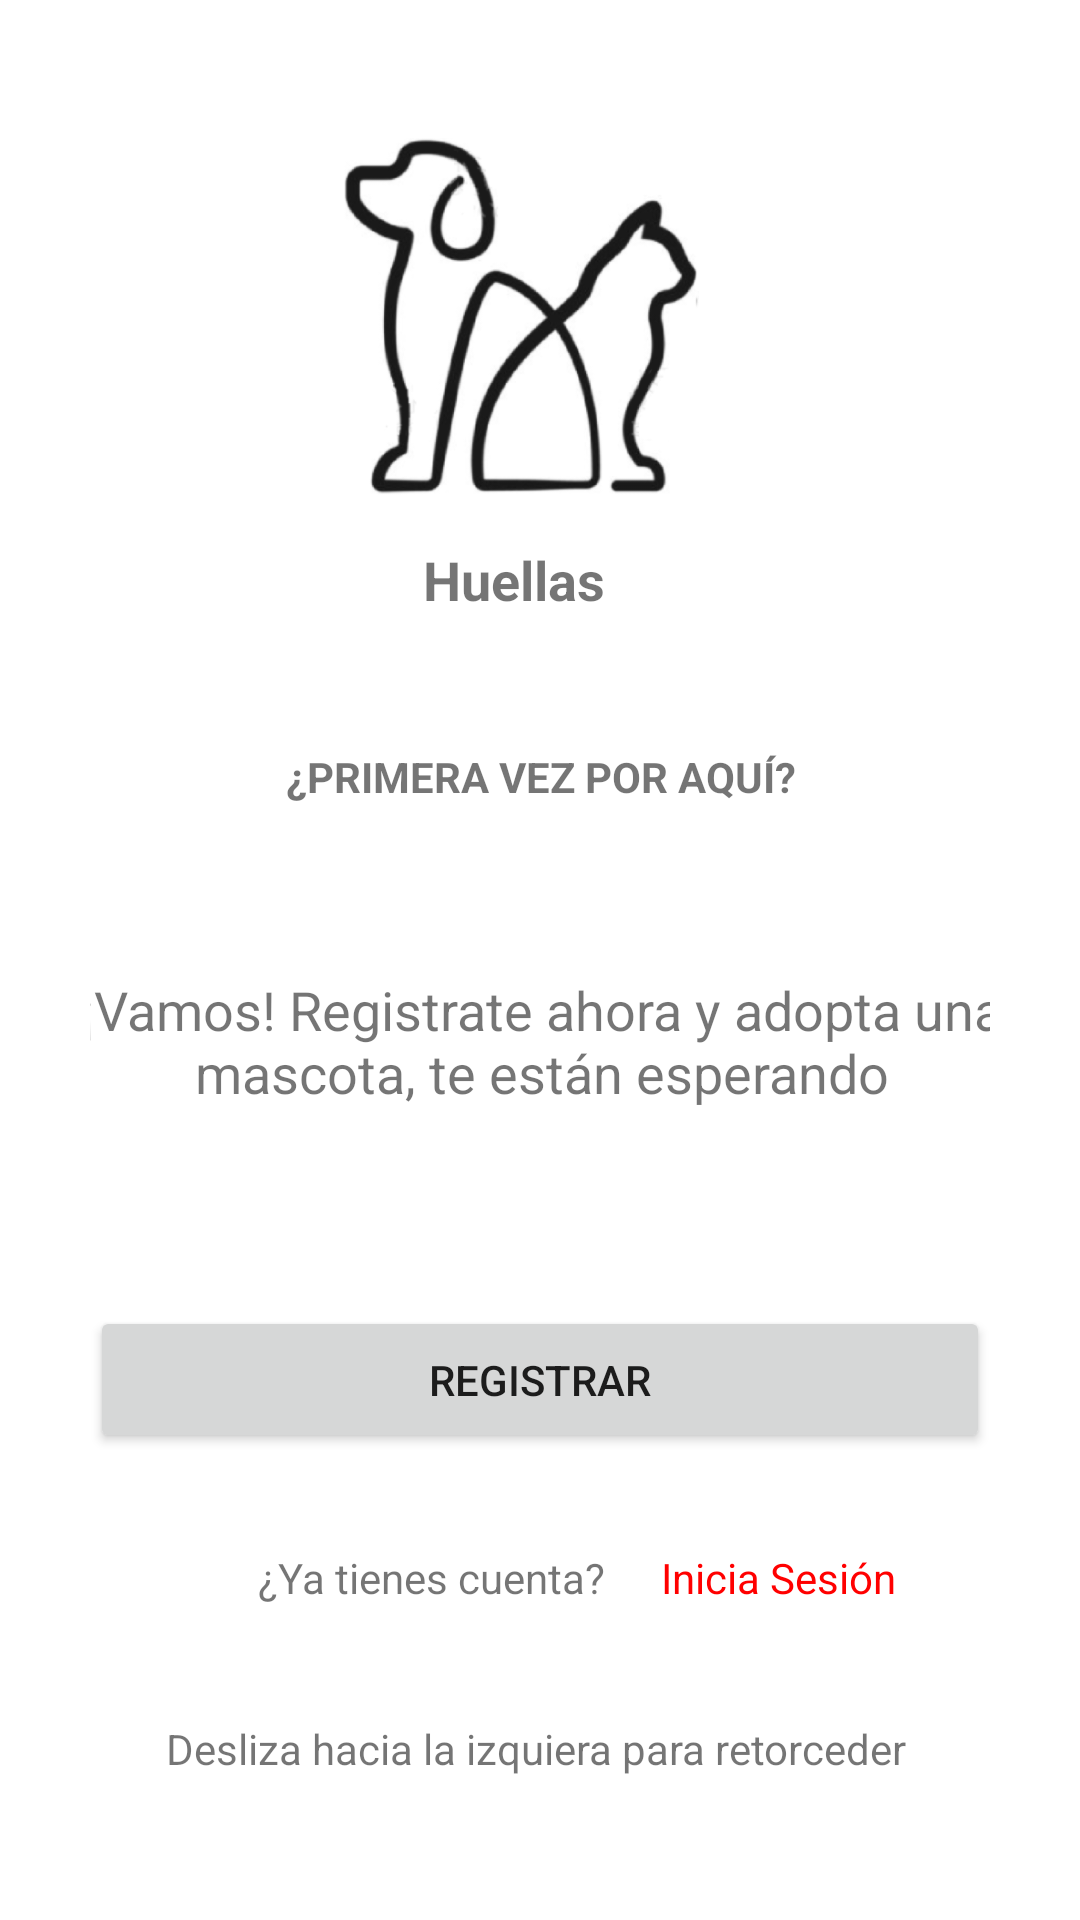

Write the Android layout XML for this screen, with the resource values it uses.
<!-- AndroidManifest.xml: application theme Theme.MyAppHuellas -->
<!-- res/layout/activity_main.xml -->
<?xml version="1.0" encoding="utf-8"?>
<androidx.constraintlayout.widget.ConstraintLayout
    xmlns:android="http://schemas.android.com/apk/res/android"
    xmlns:app="http://schemas.android.com/apk/res-auto"
    xmlns:tools="http://schemas.android.com/tools"
    android:layout_width="match_parent"
    android:layout_height="match_parent"
    tools:context=".MainActivity"
    android:padding="30dp">

    <ImageView
        android:id="@+id/imageView"
        android:layout_width="141dp"
        android:layout_height="119dp"
        android:layout_marginTop="16dp"
        android:src="@drawable/logo"
        app:layout_constraintEnd_toEndOf="parent"
        app:layout_constraintHorizontal_bias="0.462"
        app:layout_constraintStart_toStartOf="parent"
        app:layout_constraintTop_toTopOf="parent"></ImageView>

    <TextView
        android:id="@+id/textView"
        android:layout_width="wrap_content"
        android:layout_height="wrap_content"
        android:layout_marginTop="16dp"
        android:text="Huellas"
        android:textSize="18sp"
        android:textStyle="bold"
        app:layout_constraintEnd_toEndOf="parent"
        app:layout_constraintHorizontal_bias="0.464"
        app:layout_constraintStart_toStartOf="parent"
        app:layout_constraintTop_toBottomOf="@+id/imageView" />

    <TextView
        android:id="@+id/textView2"
        android:layout_width="match_parent"
        android:layout_height="43dp"
        android:layout_marginTop="44dp"
        android:text="¿PRIMERA VEZ POR AQUÍ?"
        android:textAlignment="center"
        android:textStyle="bold"
        app:layout_constraintEnd_toEndOf="parent"
        app:layout_constraintStart_toStartOf="parent"
        app:layout_constraintTop_toBottomOf="@+id/textView" />

    <TextView
        android:id="@+id/textView3"
        android:layout_width="329dp"
        android:layout_height="67dp"
        android:layout_marginTop="32dp"
        android:text="¡Vamos! Registrate ahora y adopta una mascota, te están esperando"
        android:textAlignment="center"
        android:textSize="18sp"
        app:layout_constraintEnd_toEndOf="parent"
        app:layout_constraintHorizontal_bias="0.498"
        app:layout_constraintStart_toStartOf="parent"
        app:layout_constraintTop_toBottomOf="@+id/textView2" />

    <Button
        android:id="@+id/btnRegitstrar"
        android:layout_width="match_parent"
        android:layout_height="49dp"
        android:layout_marginTop="44dp"
        android:text="Registrar"
        app:layout_constraintEnd_toEndOf="parent"
        app:layout_constraintStart_toStartOf="parent"
        app:layout_constraintTop_toBottomOf="@+id/textView3" />

    <TextView
        android:id="@+id/textView4"
        android:layout_width="124dp"
        android:layout_height="25dp"
        android:layout_marginStart="56dp"
        android:layout_marginTop="32dp"
        android:text="¿Ya tienes cuenta?"
        app:layout_constraintStart_toStartOf="parent"
        app:layout_constraintTop_toBottomOf="@+id/btnRegitstrar" />

    <TextView
        android:id="@+id/linkIniciarSesion"
        android:layout_width="wrap_content"
        android:layout_height="wrap_content"
        android:layout_marginTop="32dp"
        android:text="Inicia Sesión"
        android:textColor="#FF0000"
        android:linksClickable="true"
        app:layout_constraintEnd_toEndOf="parent"
        app:layout_constraintHorizontal_bias="0.245"
        app:layout_constraintStart_toEndOf="@+id/textView4"
        app:layout_constraintTop_toBottomOf="@+id/btnRegitstrar" />

    <TextView
        android:id="@+id/textView6"
        android:layout_width="wrap_content"
        android:layout_height="wrap_content"
        android:layout_marginTop="32dp"
        android:text="Desliza hacia la izquiera para retorceder"
        app:layout_constraintEnd_toEndOf="parent"
        app:layout_constraintHorizontal_bias="0.478"
        app:layout_constraintStart_toStartOf="parent"
        app:layout_constraintTop_toBottomOf="@+id/textView4" />


</androidx.constraintlayout.widget.ConstraintLayout>
<!-- resources referenced by this layout -->
<resources>
  <!-- drawable logo: png bitmap (drawable-v24, 69342 bytes) -->
  <style name="Theme.MyAppHuellas" parent="Theme.MaterialComponents.DayNight.DarkActionBar">
          
          <item name="colorPrimary">@color/purple_500</item>
          <item name="colorPrimaryVariant">@color/purple_700</item>
          <item name="colorOnPrimary">@color/white</item>
          
          <item name="colorSecondary">@color/teal_200</item>
          <item name="colorSecondaryVariant">@color/teal_700</item>
          <item name="colorOnSecondary">@color/black</item>
          
          <item name="android:statusBarColor" tools:targetApi="l">?attr/colorPrimaryVariant</item>
          
      </style>
  <!-- not gathered from this repository: default colours our renderer supplied (Android Studio template values) -->
  <color name="purple_500">#FF6200EE</color>
  <color name="purple_700">#FF3700B3</color>
  <color name="teal_200">#FF03DAC5</color>
  <color name="teal_700">#FF018786</color>
  <color name="black">#FF000000</color>
  <color name="white">#FFFFFFFF</color>
</resources>
